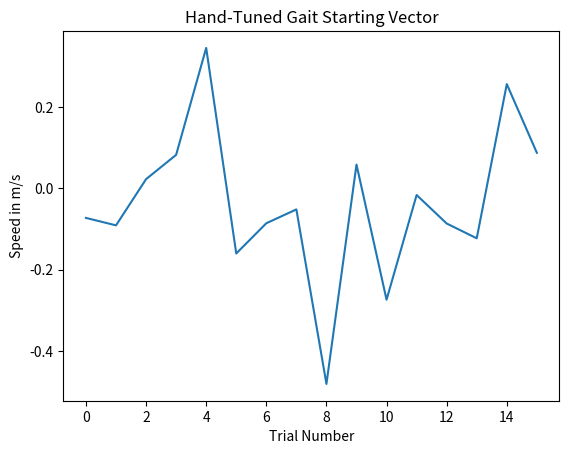

This chart was generated by the following Python code:
import numpy as np
import matplotlib.pyplot as plt
import csv

reward = []
x_values = []
data = []


# '../trial_220930_134147_opt_start'
# trial_220930_135226_rand_start
# with open('../trial_220930_134147_opt_start') as f:
#     reader = csv.reader(f, delimiter=',')
#     for row in reader:
#         # data.append(row)
#         reward.append(row[16])


# reward = [1.2710180966319349,1.6855985432324943,1.294745653883418,1.2894853166763618,1.3767319388230006,
# 1.2847467181323577,1.3479708784455608,1.7991953958307487,1.301582008799117,-9.294636177507812,2.731729384165109,
# 2.200361534130714,1.518818053783918,0.3615341843762892,1.8039964221143736,4.7792369709228915,5.250834539789632,
# 3.6700289805060375,3.604720732467295,14.288503139386188,6.466682112552191,12.212760380508893,1.2389021376076161,
# 15.299518970632015,1.8459098807442724,5.324042845456088,17.31256873553398,1.2772275242038653,3.3986512687342425,
# 5.1396203926626285,1.5307981269031836,7.122630721736192,7.080145755442392,1.198252020586312,16.602873269419458]    

reward = [-0.07267226158147178, -0.09097002314138847, 0.022578266299220107, 0.08228400048336532,
          0.345019242670644, -0.1600815864018138, -0.08581146108897186, -0.05178142212562897,
        -0.4805989214381423, 0.0583695536792862, -0.2736547987152315, -0.016400559289687033,
        -0.0864191193011028, -0.12282004075716602, 0.25610876664275695, 0.08734211697820232]


x_values = np.arange(len(reward))
reward = [float(x) for x in reward]
print(reward)
plt.plot(x_values, reward)
# plt.yticks(np.arange(0, 0.01, step=0.001))
plt.title('Hand-Tuned Gait Starting Vector')
plt.xlabel("Trial Number")
plt.ylabel("Speed in m/s")
plt.show()
